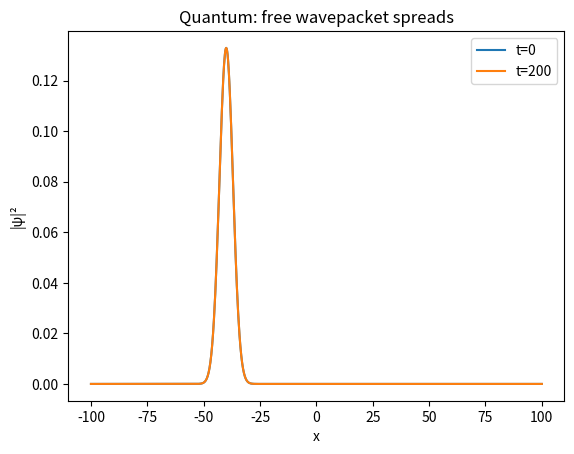

This figure's Python source:
"""含时薛定谔方程：分裂算符法。

任务：补全 TODO 部分，让 evolve 能正确运行并通过 verify.py 验收。
依赖 numpy。自然单位 ħ=1, m=1。
运行：python verify.py（验收）或 python quantum.py（画图看现象）
"""

import numpy as np


def gaussian_wavepacket(x, x0=0.0, k0=0.0, sigma=1.0):
    """归一化高斯波包：ψ = (2πσ²)^(-1/4) e^{ik0x} e^{-(x-x0)²/(4σ²)}。"""
    psi = (2 * np.pi * sigma**2) ** (-0.25) \
        * np.exp(1j * k0 * x) \
        * np.exp(-(x - x0) ** 2 / (4 * sigma**2))
    return psi


def evolve(psi, V, dx, dt, n_steps):
    """分裂算符法演化 n_steps 步。

    核心思想：哈密顿量 H = T + V，其中 T 在动量空间、V 在坐标空间
    都是对角算子，所以交替作用最方便：
        ψ(t+Δt) ≈ e^{-iVΔt/2} · e^{-iTΔt} · e^{-iVΔt/2} ψ(t)

    Args:
        psi:  初始波函数 (nx,) 复数组
        V:    势能 (nx,)
        dx:   空间步长
        dt:   时间步长
        n_steps: 步数
    Returns:
        psi_final: 演化后的波函数
    """
    nx = len(psi)
    psi = psi.copy()

    k = 2 * np.pi * np.fft.fftfreq(nx, d=dx)
    # TODO 1: 动能演化因子
    # 动能 T = k²/2（m=1），演化因子 e^{-iTΔt}：
    # kin = np.exp(-1j * (k**2 / 2.0) * dt)
    pass  # ← 替换这一行

    # TODO 2: 半个势能步演化因子 e^{-iVΔt/2}
    # halfV = np.exp(-1j * V * dt / 2.0)
    pass  # ← 替换这一行

    for _ in range(n_steps):
        # TODO 3: 分裂算符三步
        # 1. 坐标空间：psi = psi * halfV
        # 2. 动量空间：psi = ifft( fft(psi) * kin )
        # 3. 坐标空间：psi = psi * halfV
        pass  # ← 用上面的三步替换这一行

    return psi


def expectation_energy(psi, V, dx):
    """能量期望 ⟨E⟩ = ∫ψ* H ψ dx（H = -1/2∂²/∂x² + V）。"""
    psi = np.asarray(psi)
    lap = np.zeros_like(psi)
    lap[1:-1] = (psi[2:] - 2 * psi[1:-1] + psi[:-2]) / dx**2
    lap[0] = lap[1]
    lap[-1] = lap[-2]
    Hpsi = -0.5 * lap + V * psi
    return np.real(np.sum(np.conj(psi) * Hpsi) * dx)


def transmission_probability(psi, x, barrier_right):
    """势垒右侧的总概率（透射部分）。"""
    mask = x > barrier_right
    return np.sum(np.abs(psi[mask]) ** 2) * (x[1] - x[0])


if __name__ == "__main__":
    import matplotlib.pyplot as plt

    nx, L = 1024, 200.0
    x = np.linspace(-L / 2, L / 2, nx)
    dx = x[1] - x[0]
    dt = 0.1

    psi0 = gaussian_wavepacket(x, x0=-40.0, k0=0.5, sigma=3.0)
    psi_f = evolve(psi0, np.zeros(nx), dx, dt, 2000)

    plt.plot(x, np.abs(psi0) ** 2, label="t=0")
    plt.plot(x, np.abs(psi_f) ** 2, label="t=200")
    plt.xlabel("x")
    plt.ylabel("|ψ|²")
    plt.legend()
    plt.title("Quantum: free wavepacket spreads")
    plt.show()
